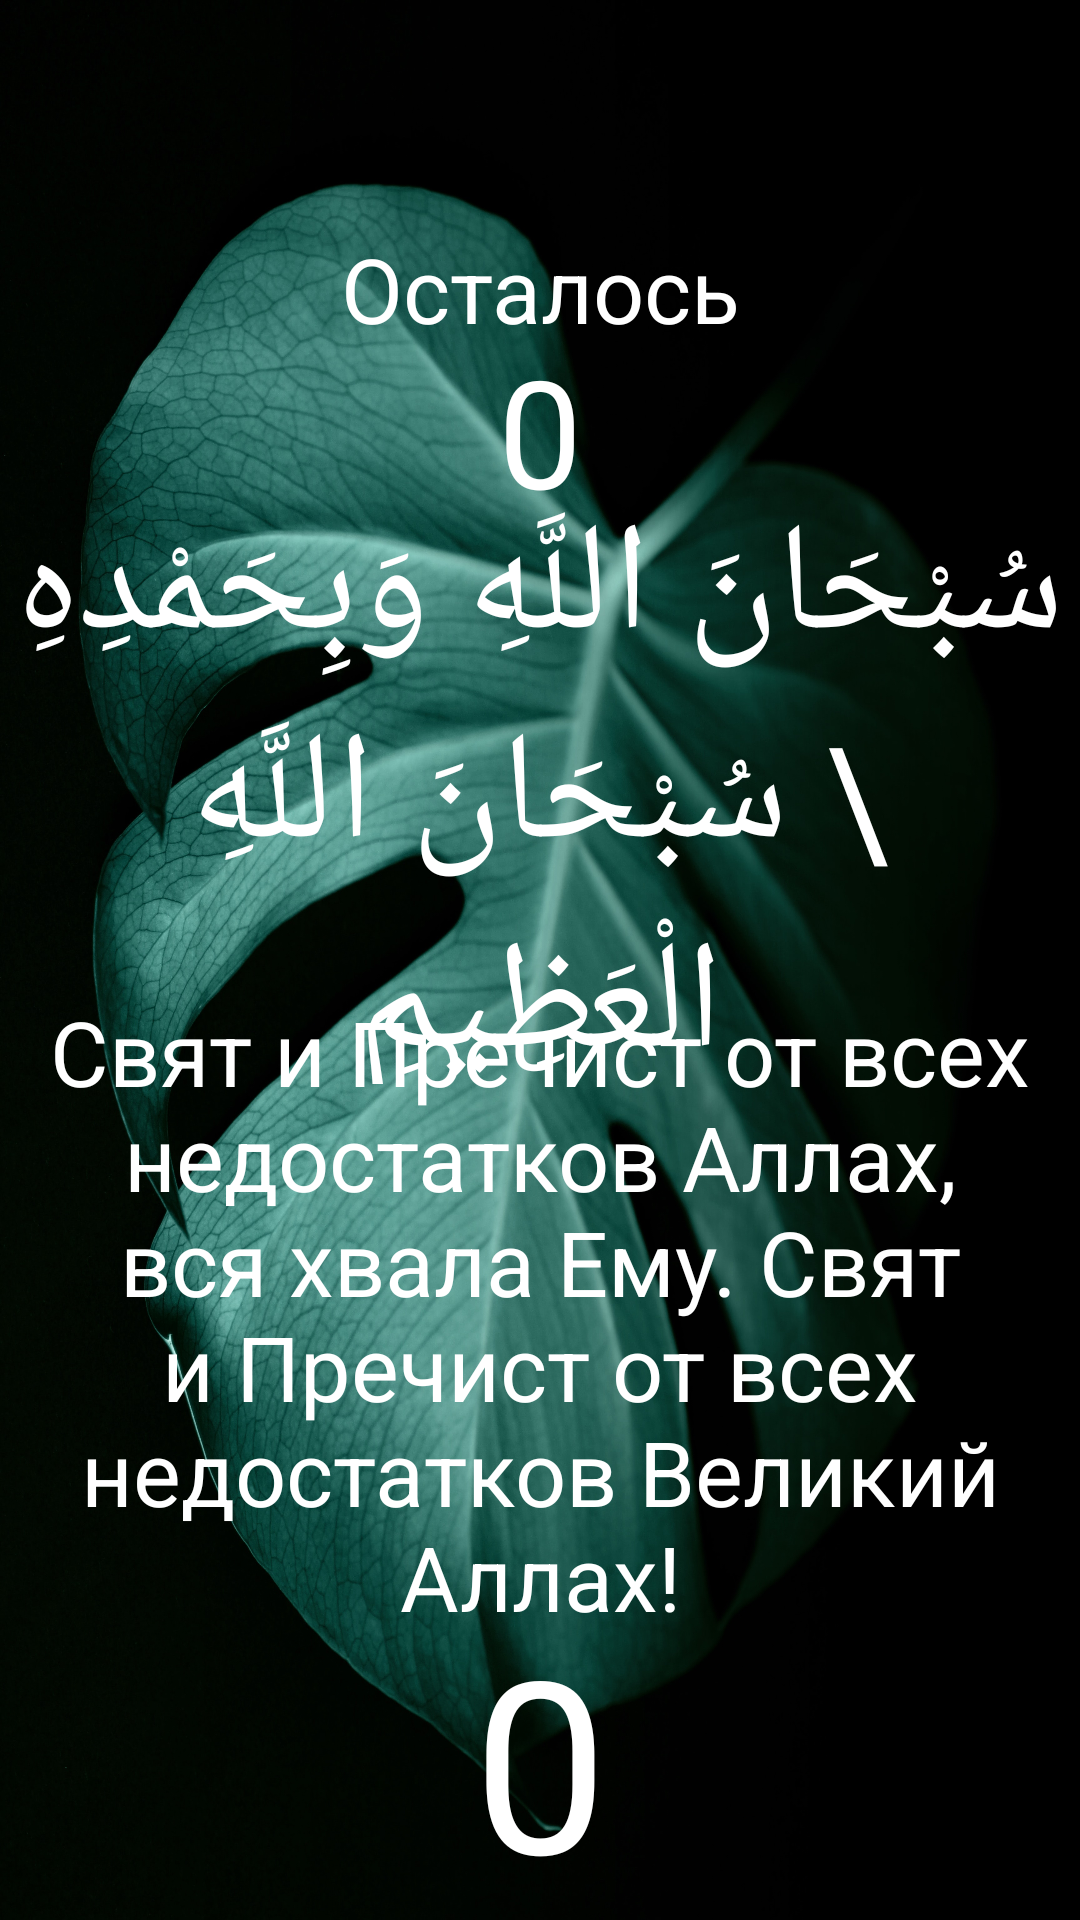

Android layout source for this screen:
<!-- AndroidManifest.xml: application theme Theme.AlHamduLillah -->
<!-- res/layout/activity_subhan.xml -->
<?xml version="1.0" encoding="utf-8"?>
<androidx.constraintlayout.widget.ConstraintLayout
    xmlns:android="http://schemas.android.com/apk/res/android"
    xmlns:app="http://schemas.android.com/apk/res-auto"
    xmlns:tools="http://schemas.android.com/tools"
    android:layout_width="match_parent"
    android:layout_height="match_parent"
    android:id="@+id/subhanLayout1"
    android:background="@drawable/backgroundsalavatcounter"
    tools:context=".SubhanActivity">



    <TextView
        android:id="@+id/subhanCount1"
        android:layout_width="match_parent"
        android:layout_height="wrap_content"
        android:text="0"
        android:gravity="center"
        android:textColor="@color/white"
        android:textSize="80sp"
        app:layout_constraintBottom_toBottomOf="parent"
        app:layout_constraintEnd_toEndOf="parent"
        app:layout_constraintHorizontal_bias="1.0"
        app:layout_constraintStart_toStartOf="parent"
        app:layout_constraintTop_toTopOf="parent"
        app:layout_constraintVertical_bias="1.0" />

    <TextView
        android:id="@+id/subhanCountGenerateTsel1"
        android:layout_width="match_parent"
        android:layout_height="wrap_content"
        android:gravity="center"
        android:text="0"
        android:textColor="@color/white"
        android:textSize="50sp"
        app:layout_constraintBottom_toBottomOf="parent"
        app:layout_constraintEnd_toEndOf="parent"
        app:layout_constraintHorizontal_bias="0.0"
        app:layout_constraintStart_toStartOf="parent"
        app:layout_constraintTop_toTopOf="parent"
        app:layout_constraintVertical_bias="0.192" />

    <TextView
        android:id="@+id/osst1"
        android:layout_width="match_parent"
        android:layout_height="wrap_content"
        android:gravity="center"
        android:text="Осталось"
        android:textColor="@color/white"
        android:textSize="30sp"
        app:layout_constraintBottom_toBottomOf="parent"
        app:layout_constraintEnd_toEndOf="parent"
        app:layout_constraintHorizontal_bias="0.0"
        app:layout_constraintStart_toStartOf="parent"
        app:layout_constraintTop_toTopOf="parent"
        app:layout_constraintVertical_bias="0.127" />

    <Button
        android:id="@+id/bacckmenusss1"
        android:layout_width="53dp"
        android:layout_height="50dp"
        android:background="@drawable/ic_baseline_arrow_back_24"
        app:cornerRadius="28dp"
        app:layout_constraintBottom_toBottomOf="parent"
        app:layout_constraintEnd_toEndOf="parent"
        app:layout_constraintHorizontal_bias="0.044"
        app:layout_constraintStart_toStartOf="parent"
        app:layout_constraintTop_toTopOf="parent"
        app:layout_constraintVertical_bias="0.023" />

    <TextView
        android:id="@+id/subhanLlahBiHamdih1"
        android:layout_width="match_parent"
        android:layout_height="200sp"
        android:gravity="center"
        android:text="سُبْحَانَ اللَّهِ وَبِحَمْدِهِ \ سُبْحَانَ اللَّهِ الْعَظِيمِ"
        android:textColor="@color/white"
        android:textSize="51sp"
        app:layout_constraintBottom_toBottomOf="parent"
        app:layout_constraintEnd_toEndOf="parent"
        app:layout_constraintHorizontal_bias="1.0"
        app:layout_constraintStart_toStartOf="parent"
        app:layout_constraintTop_toTopOf="parent"
        app:layout_constraintVertical_bias="0.367" />

    <TextView
        android:id="@+id/translateSubhanLlahBiHamdih1"
        android:layout_width="match_parent"
        android:layout_height="230sp"
        android:gravity="center"
        android:text="Свят и Пречист от всех недостатков Аллах, вся хвала Ему. Свят и Пречист от всех недостатков Великий Аллах!"
        android:textColor="@color/white"
        android:textSize="30sp"
        app:layout_constraintBottom_toBottomOf="parent"
        app:layout_constraintEnd_toEndOf="parent"
        app:layout_constraintHorizontal_bias="0.0"
        app:layout_constraintStart_toStartOf="parent"
        app:layout_constraintTop_toTopOf="parent"
        app:layout_constraintVertical_bias="0.788" />

    <View
        android:id="@+id/subhanView"
        android:layout_width="wrap_content"
        android:layout_height="wrap_content"
        app:layout_constraintBottom_toBottomOf="@+id/subhanCount1"
        app:layout_constraintEnd_toEndOf="parent"
        app:layout_constraintStart_toStartOf="parent"
        app:layout_constraintTop_toTopOf="parent" />


</androidx.constraintlayout.widget.ConstraintLayout>
<!-- resources referenced by this layout -->
<resources>
  <color name="white">#FFFFFFFF</color>
  <!-- drawable backgroundsalavatcounter: jpg bitmap (drawable-v24, 818813 bytes) -->
  <style name="Theme.AlHamduLillah" parent="Theme.MaterialComponents.DayNight.NoActionBar">
          
          <item name="colorPrimary">@color/purple_300</item>
          <item name="colorPrimaryVariant">@color/purple_700</item>
          <item name="colorOnPrimary">@color/white</item>
          
          <item name="android:windowCloseOnTouchOutside">false</item>
  
          <item name="colorControlNormal">@color/white</item>
  
          <item name="android:actionMenuTextColor">@color/white</item>
  
          <item name="android:textColorHint">@android:color/white</item>
          <item name="colorAccent">@color/purple_300</item>
          <item name="colorSecondary">@color/white</item>
          <item name="colorSecondaryVariant">@color/teal_700</item>
          <item name="colorOnSecondary">@color/black</item>
          
          <item name="android:statusBarColor" tools:targetApi="l">?attr/colorPrimary</item>
          
      </style>
  <color name="purple_300">#12705A</color>
  <color name="purple_700">#FF3700B3</color>
  <color name="teal_700">#FF018786</color>
  <color name="black">#FF000000</color>
</resources>
